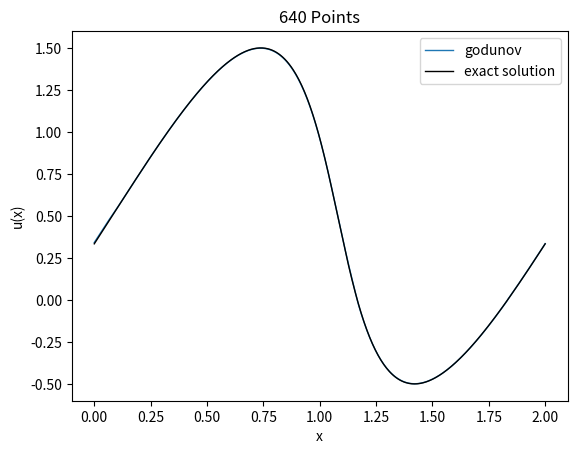
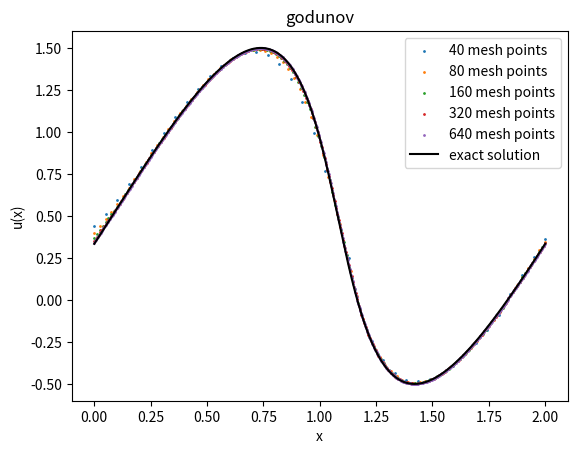
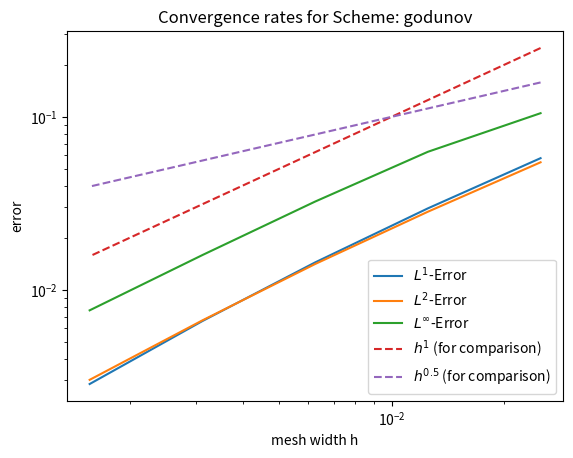

Reproduce these figures in Python, in order.
import numpy as np
import matplotlib.pyplot as plt
from scipy import integrate

exercise_name = "Ex_2.3a"
save_plots = False
compute_rates = True

tend = 0.5/np.pi
x_left = 0
x_right = 2
cfl = 0.4  # = dt/dx
which_bc = "periodic"
#which_bc = "neumann"
which_schemes =  ["godunov"]#["roe", "lax_friedrichs", "rusanov", "enquist_osher", "godunov", "lax_wendroff"]
# lax_friedrichs, rusanov, enquist_osher, godunov, roe, lax_wendroff

mesh_sizes = np.array([40, 80, 160, 320, 640]) #np.array([100]) 
mesh_index_to_plot = -1

#only for Riemann problem
u_L = -1
u_R = 1

#only for linear advection
a = 2

def init(dx, x):
    u0_ = np.zeros(len(x))
    for j in range(len(x)):
        u0_[j] = 1 / dx * integrate.quad(initial_values, x[j] - 0.5 * dx, x[j] + 0.5 * dx)[0]  # Midpoint rule
    return u0_


def initial_values(x):
    #return 2 * (x <= 0.5) + 1 * (x > 0.5)
    # return np.sin(np.pi * x)
    # Bugers' equation
    # return np.array(np.where(x < 0, u_L, u_R), dtype=float)
    return np.sin(np.pi*x) + 0.5


def f(u):
    # Linear advection:
    # return a*u
    # Burgers' equation:
    return u ** 2 / 2


def f_prime(u):
    # Linear advection:
    # return a*np.ones_like(u)
    # Burgers' equation:
    return u

def u_exact(x, t):
    # Linear advection:
    # return initial_values(x - a*t)
    # Burgers' equation shock: (u_L > u_R)
    # s = (f(u_L) - f(u_R)) / (u_L - u_R)
    # return np.where((x < s*t), u_L, u_R)
    # Burgers' equation rarefaction: (u_L < u_R)
    # u = np.zeros(len(x))
    # for i in range(len(x)):
    #     if x[i] <= f_prime(u_L) * t:
    #         u[i] = u_L
    #     elif x[i] <= f_prime(u_R) * t:
    #         u[i] = x[i] / t
    #     else:
    #         u[i] = u_R
    # return u

    ##NETWON
    import scipy.optimize as sc
    t = tend
    x_s = 1 + 1 / 2 * t # Shock position

    def g(x_0, t, x):
        return x_0 + (np.sin(np.pi * x_0) + 1 / 2) * t - x


    def g_prime(x_0, t, x):
        return 1 + np.pi * np.cos(np.pi * x_0) * t

    no_prob = x <= 0.2
    prob_is_left = np.logical_and(x <= x_s, x > 1.0)
    prob_is_right = x > x_s
    init_val = 0.5 * prob_is_left + 1.5 * prob_is_right + (0) * no_prob
    x_0 = sc.newton(g, x0=init_val, fprime=g_prime, args=(t, x), tol=1e-5, maxiter=100)
    return initial_values(x_0)


def apply_bc(u, which_bc):
    if which_bc == "neumann":
        u[0] = u[1]  # Apply Neumann boundary conditions
        u[-1] = u[-2]
    elif which_bc == "periodic":
        u[0] = u[-2]  # Apply Periodic boundary conditions
        u[-1] = u[1]
    else:
        raise NotImplementedError("Only neumann and periodic boundary conditions possible")
    return u


def get_flux(u_left, u_right, which_scheme):
    if which_scheme == "lax_friedrichs":
        return lax_friedrichs_flux(u_left, u_right)
    elif which_scheme == "rusanov":
        return rusanov_flux(u_left, u_right)
    elif which_scheme == "enquist_osher":
        return enquist_osher_flux(u_left, u_right)
    elif which_scheme == "godunov":
        return godunov_flux(u_left, u_right)
    elif which_scheme == "roe":
        return roe_flux(u_left, u_right)
    elif which_scheme == "lax_wendroff":
        return lax_wendroff_flux(u_left, u_right)
    else:
        raise NotImplementedError(f"{which_scheme} scheme isn't implemented.")



def lax_friedrichs_flux(u_left, u_right):
    return 0.5 * (f(u_left) + f(u_right)) - 0.5 * (u_right - u_left) / cfl


def rusanov_flux(u_left, u_right):
    return (f(u_left) + f(u_right)) / 2 - np.max([np.abs(f_prime(u_left)), np.abs(f_prime(u_right))]) / 2 * (
            u_right - u_left)


def enquist_osher_flux(u_left, u_right):
    integrand = lambda theta: np.abs(f_prime(theta))
    integrals = np.zeros_like(u_left)
    for i in range(len(integrals)):
        integrals[i] = integrate.quad(integrand, u_left[i], u_right[i])[0]
    return (f(u_left) + f(u_right)) / 2 - integrals/2


def godunov_flux(u_left, u_right):
    ## advection equation
    #is_smaller = (u_left <= u_right)
    #fh = is_smaller * np.minimum(f(u_left), f(u_right)) + (1 - is_smaller) * np.maximum(f(u_left), f(u_right))

    ## burgers's equation
    # a = np.maximum(u_left, 0)
    # b = np.minimum(u_right, 0)
    # fh = np.maximum(f(a), f(b))

    ## general case for f(u)
    fh = np.zeros(len(u_left))
    for i in range(len(u_left)):
        if u_left[i] <= u_right[i]:
            uu = np.linspace(u_left[i], u_right[i], 100)
            ff = f(uu) * np.ones(len(uu))
            fh[i] = min(ff)
        else:
            uu = np.linspace(u_left[i], u_right[i], 100)
            ff = f(uu) * np.ones(len(uu))
            fh[i] = max(ff)
    return fh


def roe_flux(u_left, u_right):
    A_hat = np.zeros(len(u_left))
    for j in range(len(u_left)):
        if np.abs(u_left[j] - u_right[j]) < 1e-7:
            A_hat[j] = f_prime(u_left[j])
        else:
            A_hat[j] = (f(u_right[j]) - f(u_left[j])) / (u_right[j] - u_left[j])
    fh = np.where(A_hat >= 0, f(u_left), f(u_right))
    return fh

def lax_wendroff_flux(u_left, u_right):
    A_hat = np.zeros(len(u_left))
    for j in range(len(u_left)):
        if np.abs(u_left[j] - u_right[j]) < 1e-7:
            A_hat[j] = f_prime(u_left[j])
        else:
            A_hat[j] = (f(u_right[j]) - f(u_left[j])) / (u_right[j] - u_left[j])
    return (f(u_left) + f(u_right)) / 2 - A_hat*cfl/2 * (f(u_right) - f(u_left))

err_l1 = {}
err_l2 = {}
err_linf = {}
numerical_solutions = {}

# number of decimals for reporting values
precision = 4

for which_scheme in which_schemes:
    numerical_solutions[which_scheme] = []
    err_l1[which_scheme] = np.zeros(n := len(mesh_sizes))
    err_l2[which_scheme] = np.zeros(n)
    err_linf[which_scheme] = np.zeros(n)
    for i, N in enumerate(mesh_sizes):
        dx = (x_right - x_left) / N
        dt = cfl * dx

        x = np.linspace(x_left, x_right, N)
        u = init(dx, x)
        u = np.concatenate([[u[0]], u, [u[-1]]])  # Add ghost cells
        for _ in range(int(tend / dt)):
            u = apply_bc(u, which_bc)
            F_j = get_flux(u[:-1], u[1:], which_scheme)
            F_j_diff = F_j[1:] - F_j[:-1]
            u[1:-1] = u[1:-1] - dt / dx * F_j_diff

        u = u[1:-1]  # Strip ghost cells

        numerical_solutions[which_scheme].append(u)
        err_l1[which_scheme][i] = np.sum(np.abs(u - u_exact(x, tend))) * dx
        err_l2[which_scheme][i] = np.sqrt(np.sum((np.abs(u - u_exact(x, tend))) ** 2) * dx)
        err_linf[which_scheme][i] = np.max(np.abs(u - u_exact(x, tend)))


# Plotting:
fig, ax = plt.subplots()
ax: plt.Axes
for which_scheme in which_schemes:
    ax.plot(np.linspace(x_left, x_right, mesh_sizes[mesh_index_to_plot]), numerical_solutions[which_scheme][mesh_index_to_plot], '-',
            label=f"{which_scheme}", linewidth=1)
ax.set_xlabel("x")
ax.set_ylabel("u(x)")
ax.plot(x := np.linspace(x_left, x_right, mesh_sizes[mesh_index_to_plot]), u_exact(x, tend), label="exact solution", linewidth=1,
         color="black")
ax.set_title(f"{mesh_sizes[mesh_index_to_plot]} Points")
ax.legend()
if save_plots:
    fig.savefig(f"{exercise_name}_plot_mesh_N={mesh_sizes[mesh_index_to_plot]}.png")
plt.show()

for which_scheme in which_schemes:
    fig, ax = plt.subplots()
    for i, N in enumerate(mesh_sizes):
        ax.scatter(np.linspace(x_left, x_right, N), numerical_solutions[which_scheme][i], label=f"{N} mesh points", s=1)
    ax.set_xlabel("x")
    ax.set_ylabel("u(x)")
    ax.plot(x := np.linspace(x_left, x_right, mesh_sizes[-1]), u_exact(x, tend), label="exact solution", color="black")
    ax.set_title(f"{which_scheme}")
    ax.legend()
    if save_plots:
        fig.savefig(f"{exercise_name}_{which_scheme}_mesh_comparison.png")
    plt.show()


if not compute_rates:
    exit()

rates_l1 = {}
rates_l2 = {}
rates_linf = {}

for which_scheme in which_schemes:
    print(f"\n-->Errors and Rates for Scheme: {which_scheme}<--\n")

    fig, ax = plt.subplots()
    ax: plt.Axes
    mesh_widths = 1 / mesh_sizes
    ax.loglog(mesh_widths, err_l1[which_scheme], label="$L^{1}$-Error")
    ax.loglog(mesh_widths, err_l2[which_scheme], label="$L^{2}$-Error")
    ax.loglog(mesh_widths, err_linf[which_scheme], label="$L^{\infty}$-Error")
    ax.loglog(mesh_widths, 10 * mesh_widths, label="$h^{1}$ (for comparison)", linestyle='dashed')
    ax.loglog(mesh_widths, 1 * mesh_widths ** 0.5, label="$h^{0.5}$ (for comparison)", linestyle='dashed')
    ax.set_xlabel("mesh width h")
    ax.set_ylabel("error")
    ax.set_title("Convergence rates for Scheme: " + which_scheme)
    ax.legend()
    if save_plots:
        fig.savefig(f"{exercise_name}_{which_scheme}_convergence_rates.png")
    plt.show()

    print("L1 average convergence rate:", np.polyfit(np.log(mesh_widths), np.log(err_l1[which_scheme]), 1)[0])
    print("L2 average convergence rate:", np.polyfit(np.log(mesh_widths), np.log(err_l2[which_scheme]), 1)[0])
    print("Linf average convergence rate:", np.polyfit(np.log(mesh_widths), np.log(err_linf[which_scheme]), 1)[0])

    print(f"N={mesh_sizes[0]}")
    print(f"L1 Error at N={mesh_sizes[0]}: {err_l1[which_scheme][0]}")
    print(f"L2 Error  at N={mesh_sizes[0]}: {err_l2[which_scheme][0]}")

    print(f"Linf Error at N={mesh_sizes[0]}: {err_linf[which_scheme][0]}")

    rates_l1[which_scheme] = []
    rates_l2[which_scheme] = []
    rates_linf[which_scheme] = []
    for i, N in enumerate(mesh_sizes[1:]):
        print(f"N={N}")
        print(f"L1 Error at N={N}:", err_l1[which_scheme][i + 1])
        print(f"L2 Error  at N={N}:", err_l2[which_scheme][i + 1])
        print(f"Linf Error at N={N}:", err_linf[which_scheme][i + 1])
        rate_l1 = np.polyfit(np.log(mesh_widths[i:i + 2]), np.log(err_l1[which_scheme][i:i + 2]), 1)[0]
        rate_l2 = np.polyfit(np.log(mesh_widths[i:i + 2]), np.log(err_l2[which_scheme][i:i + 2]), 1)[0]
        rate_linf = np.polyfit(np.log(mesh_widths[i:i + 2]), np.log(err_linf[which_scheme][i:i + 2]), 1)[0]
        rates_l1[which_scheme].append(np.round(rate_l1, precision))
        rates_l2[which_scheme].append(np.round(rate_l2, precision))
        rates_linf[which_scheme].append(np.round(rate_linf, precision))

        print(f"L1 local convergence rate at N={N} :", rate_l1)
        print(f"L2 local convergence rate  at N={N}:", rate_l2)
        print(f"Linf local  convergence rate at N={N}:", rate_linf)
